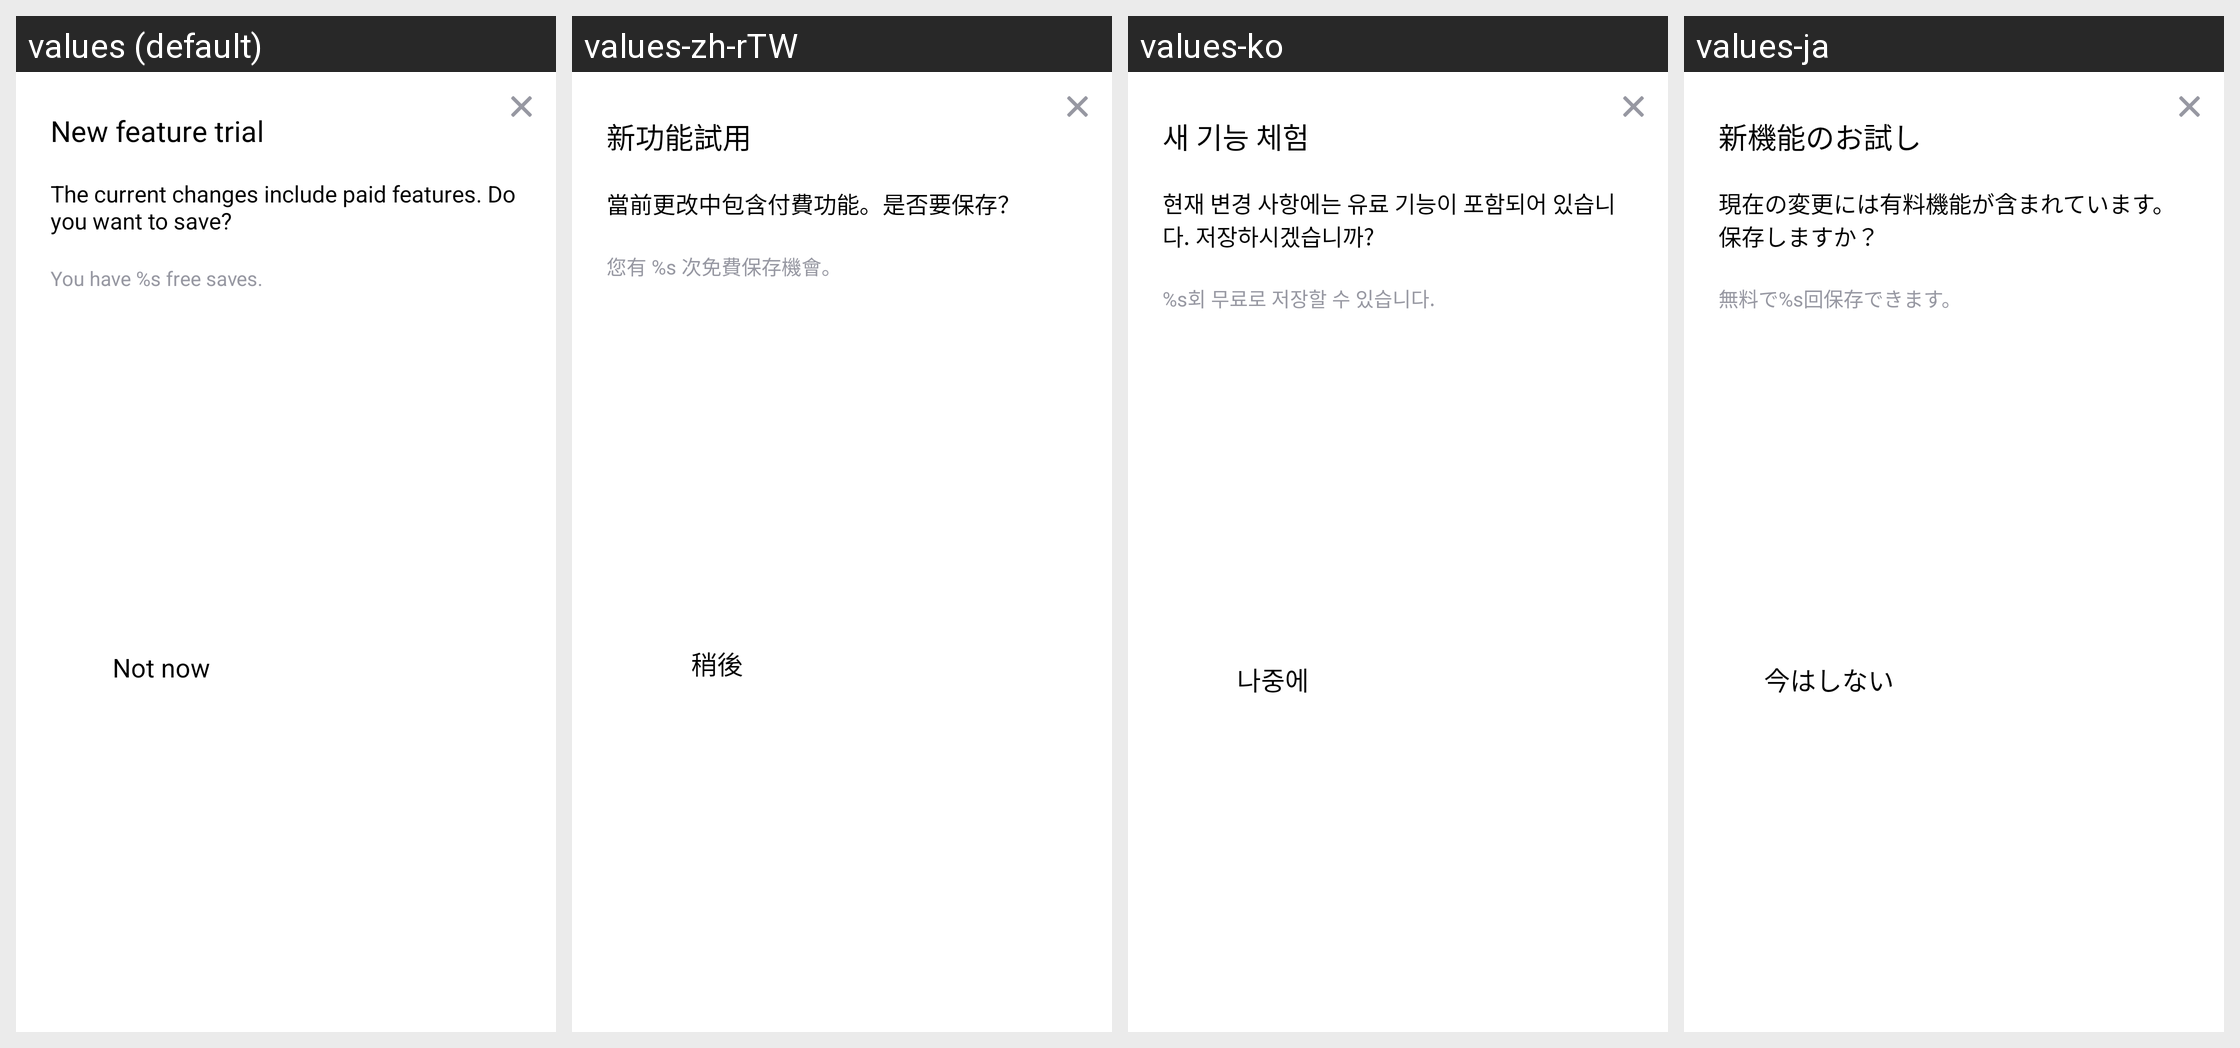

The same Android screen rendered under several of its app's locales, left to right. List the strings drawn on it with the default value and each locale's translation.
Android screen res/layout/dialog_editor_free_save.xml rendered under 4 locales, left to right: values (default), values-zh-rTW, values-ko, values-ja. Device: Nexus 5 (rendered at 1080×1920; each locale shown at half size, 540×960, under a caption strip naming it); theme AppTheme.
Other locales in the repository, not shown: values-af, values-am, values-ar, values-as, values-az, values-be, values-bg, values-bn, values-bn-rIN, values-bs, values-ca, values-cs, values-da, values-de, values-el, values-en, values-en-rAU, values-en-rGB, values-en-rXC, values-es, values-es-rUS, values-et, values-eu, values-fa, values-fi, values-fil, values-fr, values-fr-rCA, values-gl, values-gu, values-hi, values-hr, values-hu, values-hy, values-id, values-in, values-in-rID, values-is, values-it, values-iw, values-ka, values-kk, values-km, values-kn, values-ky, values-lo, values-lt, values-lv, values-mk, values-ml, values-mn, values-mr, values-ms, values-my, values-nb, values-ne, values-nl, values-no, values-or, values-pa, values-pl, values-pt, values-pt-rBR, values-pt-rPT, values-ro, values-ru, values-si, values-sk, values-sl, values-sq, values-sr, values-sv, values-sw, values-ta, values-ta-rIN, values-te, values-th, values-th-rTH, values-tl, values-tr, values-uk, values-ur, values-uz, values-vi, values-zh, values-zh-rCN, values-zh-rHK, values-zu.
Strings drawn on this screen, with the default value and each locale's value (text and hints the layout hard-codes, and strings that could not be matched under every locale, appear in the picture but are not listed):

arg_res_0x7f1302b1
  values: New feature trial
  values-zh-rTW: 新功能試用
  values-ko: 새 기능 체험
  values-ja: 新機能のお試し

arg_res_0x7f13044b
  values: The current changes include paid features. Do you want to save?
  values-zh-rTW: 當前更改中包含付費功能。是否要保存？
  values-ko: 현재 변경 사항에는 유료 기능이 포함되어 있습니다. 저장하시겠습니까?
  values-ja: 現在の変更には有料機能が含まれています。保存しますか？

arg_res_0x7f13059c
  values: You have %s free saves.
  values-zh-rTW: 您有 %s 次免費保存機會。
  values-ko: %s회 무료로 저장할 수 있습니다.
  values-ja: 無料で%s回保存できます。

arg_res_0x7f1302d2
  values: Not now
  values-zh-rTW: 稍後
  values-ko: 나중에
  values-ja: 今はしない
